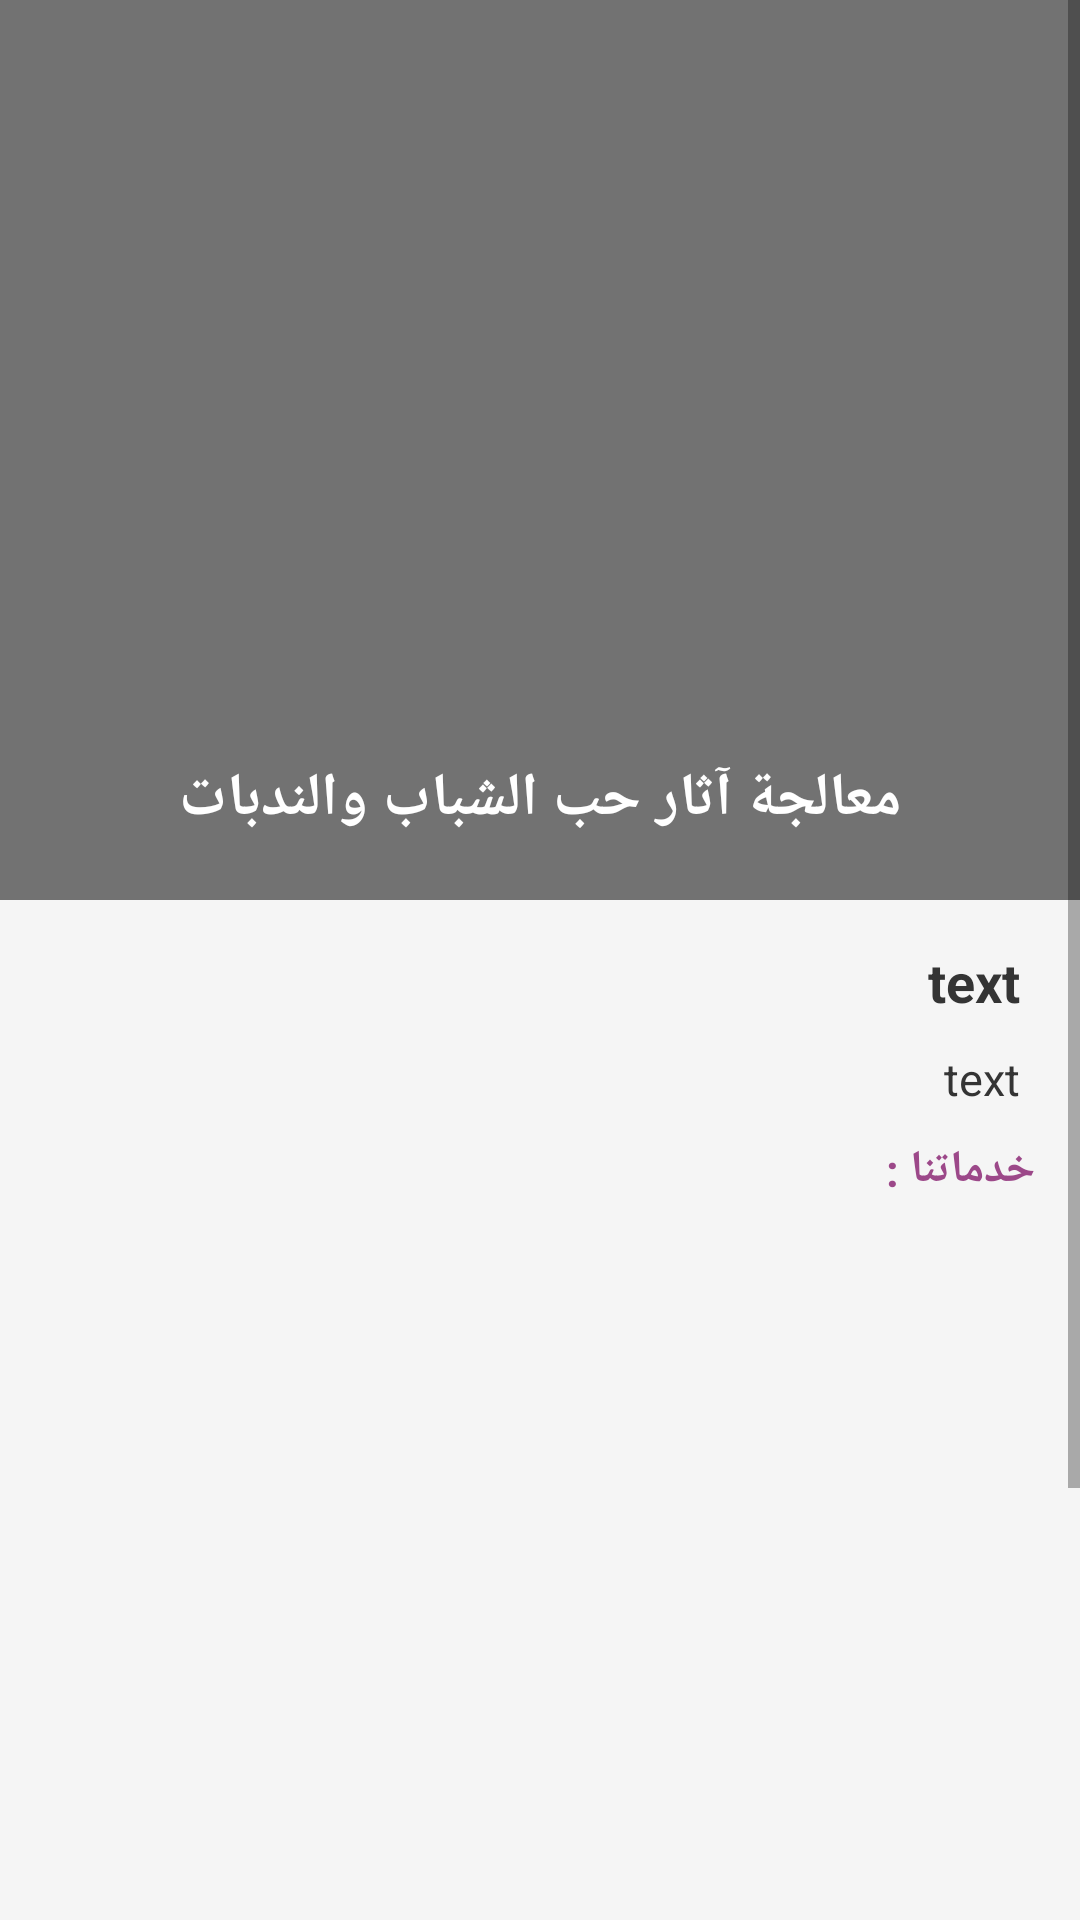

The Android layout XML behind this screen, and the referenced resources:
<!-- AndroidManifest.xml: application theme AppTheme -->
<!-- res/layout/newwww_details_doctors.xml -->
<?xml version="1.0" encoding="utf-8"?>
<RelativeLayout xmlns:android="http://schemas.android.com/apk/res/android"
    xmlns:app="http://schemas.android.com/apk/res-auto"
    xmlns:card_view="http://schemas.android.com/apk/res-auto"
    xmlns:tools="http://schemas.android.com/tools"
    android:id="@+id/scrollView1"
    android:layout_width="match_parent"
    android:layout_height="match_parent"
    android:background="#f5f5f5"
    android:scrollbars="vertical"
    tools:context=".ui.doctors.Details_Doctors">
    
    <ScrollView
        android:layout_width="fill_parent"
        android:layout_height="fill_parent">

        <RelativeLayout
            android:layout_width="match_parent"
            android:layout_height="match_parent">

            
            
            

            <RelativeLayout
                android:id="@+id/rr"
                android:layout_width="match_parent"
                android:layout_height="300dp"
                android:background="#88000000">

                <ImageView
                    android:id="@+id/imgvw"

                    android:layout_width="fill_parent"
                    android:layout_height="fill_parent"
                    android:scaleType="fitXY"
                    android:src="@drawable/logo_ionic"></ImageView>

                <LinearLayout
                    android:id="@+id/vv"
                    android:layout_width="fill_parent"
                    android:layout_height="fill_parent"
                    android:orientation="horizontal">

                    <LinearLayout
                        android:id="@+id/bb"
                        android:layout_width="fill_parent"
                        android:layout_height="fill_parent"
                        android:background="@drawable/shadow_service_clinic"
                        android:gravity="bottom"
                        android:orientation="horizontal">

                        <TextView
                            android:id="@+id/name"
                            android:layout_width="match_parent"
                            android:layout_height="wrap_content"
                            android:layout_marginBottom="10dp"
                            android:gravity="center_horizontal|center_vertical"
                            android:text="معالجة آثار حب الشباب والندبات"
                            android:textAlignment="center"
                            android:textColor="#FFFFFF"
                            android:textSize="20dp"
                            android:textStyle="bold" />


                    </LinearLayout>
                </LinearLayout>

            </RelativeLayout>

            
            
            

            <RelativeLayout
                android:id="@+id/cc"
                android:layout_width="match_parent"
                android:layout_height="wrap_content"
                android:layout_below="@+id/rr"
                android:layout_margin="5dp"
                android:layout_weight=".25"
                android:clickable="true"
                android:gravity="center"
                android:orientation="vertical">




























                <TextView
                    android:id="@+id/desc"
                    android:layout_width="match_parent"
                    android:layout_height="match_parent"
                    android:layout_marginLeft="15dp"
                    android:layout_marginTop="10dp"
                    android:layout_marginRight="15dp"
                    android:gravity="right"
                    android:text="text"
                    android:textColor="#343434"

                    android:textDirection="rtl"
                    android:textSize="18dip"
                    android:textStyle="bold" />


                <TextView
                    android:id="@+id/desc2"
                    android:layout_width="match_parent"
                    android:layout_height="match_parent"
                    android:layout_below="@+id/desc"
                    android:layout_marginLeft="15dp"
                    android:layout_marginTop="10dp"
                    android:layout_marginRight="15dp"
                    android:gravity="right"

                    android:text="text"
                    android:textColor="#343434"
                    android:textDirection="rtl"
                    android:textSize="15dip" />

                <TextView
                    android:layout_marginTop="10dp"
                    android:layout_width="match_parent"
                    android:layout_height="wrap_content"
                    android:layout_below="@+id/desc2"
                    android:layout_marginRight="10dp"
                    android:text="خدماتنا :"

                    android:textColor="@color/alwadi"
                    android:textSize="15dp"
                    android:textStyle="bold" />


            </RelativeLayout>


            <RelativeLayout
                android:id="@+id/qq"
                android:layout_width="match_parent"
                android:layout_height="wrap_content"
                android:layout_below="@+id/cc"
                android:layout_margin="5dp"
                android:layout_marginBottom="50dp"
                android:layout_weight=".25"
                android:clickable="true"
                android:gravity="center"

                android:orientation="vertical">



                <ListView
                    android:id="@+id/list_slidermenu"
                    android:layout_width="match_parent"
                    android:layout_height="391dp"
                    android:layout_gravity="right"
                    android:layout_marginBottom="20dp"
                    android:choiceMode="singleChoice"
                    android:background="#f5f5f5"
                    android:divider="@null"
                    android:fillViewport="true"
                    android:scrollbars="none"></ListView>



            </RelativeLayout>


        </RelativeLayout>
    </ScrollView>


</RelativeLayout>
<!-- resources referenced by this layout -->
<resources>
  <color name="alwadi">#9c4889</color>
  <style name="AppTheme" parent="Theme.AppCompat.Light.DarkActionBar">
          
          <item name="colorPrimaryDark">@color/alwadi</item>
          <item name="colorPrimary">@color/nan_bar_background</item>
          <item name="android:itemTextAppearance">@color/alwadi</item>
          <item name="drawerArrowStyle">@style/DrawerArrowStyle</item>
          
      </style>
  <color name="nan_bar_background">#ffffff</color>
  <style name="DrawerArrowStyle" parent="Widget.AppCompat.DrawerArrowToggle">
          <item name="spinBars">true</item>
          <item name="color">@color/alwadi</item>
      </style>
</resources>
